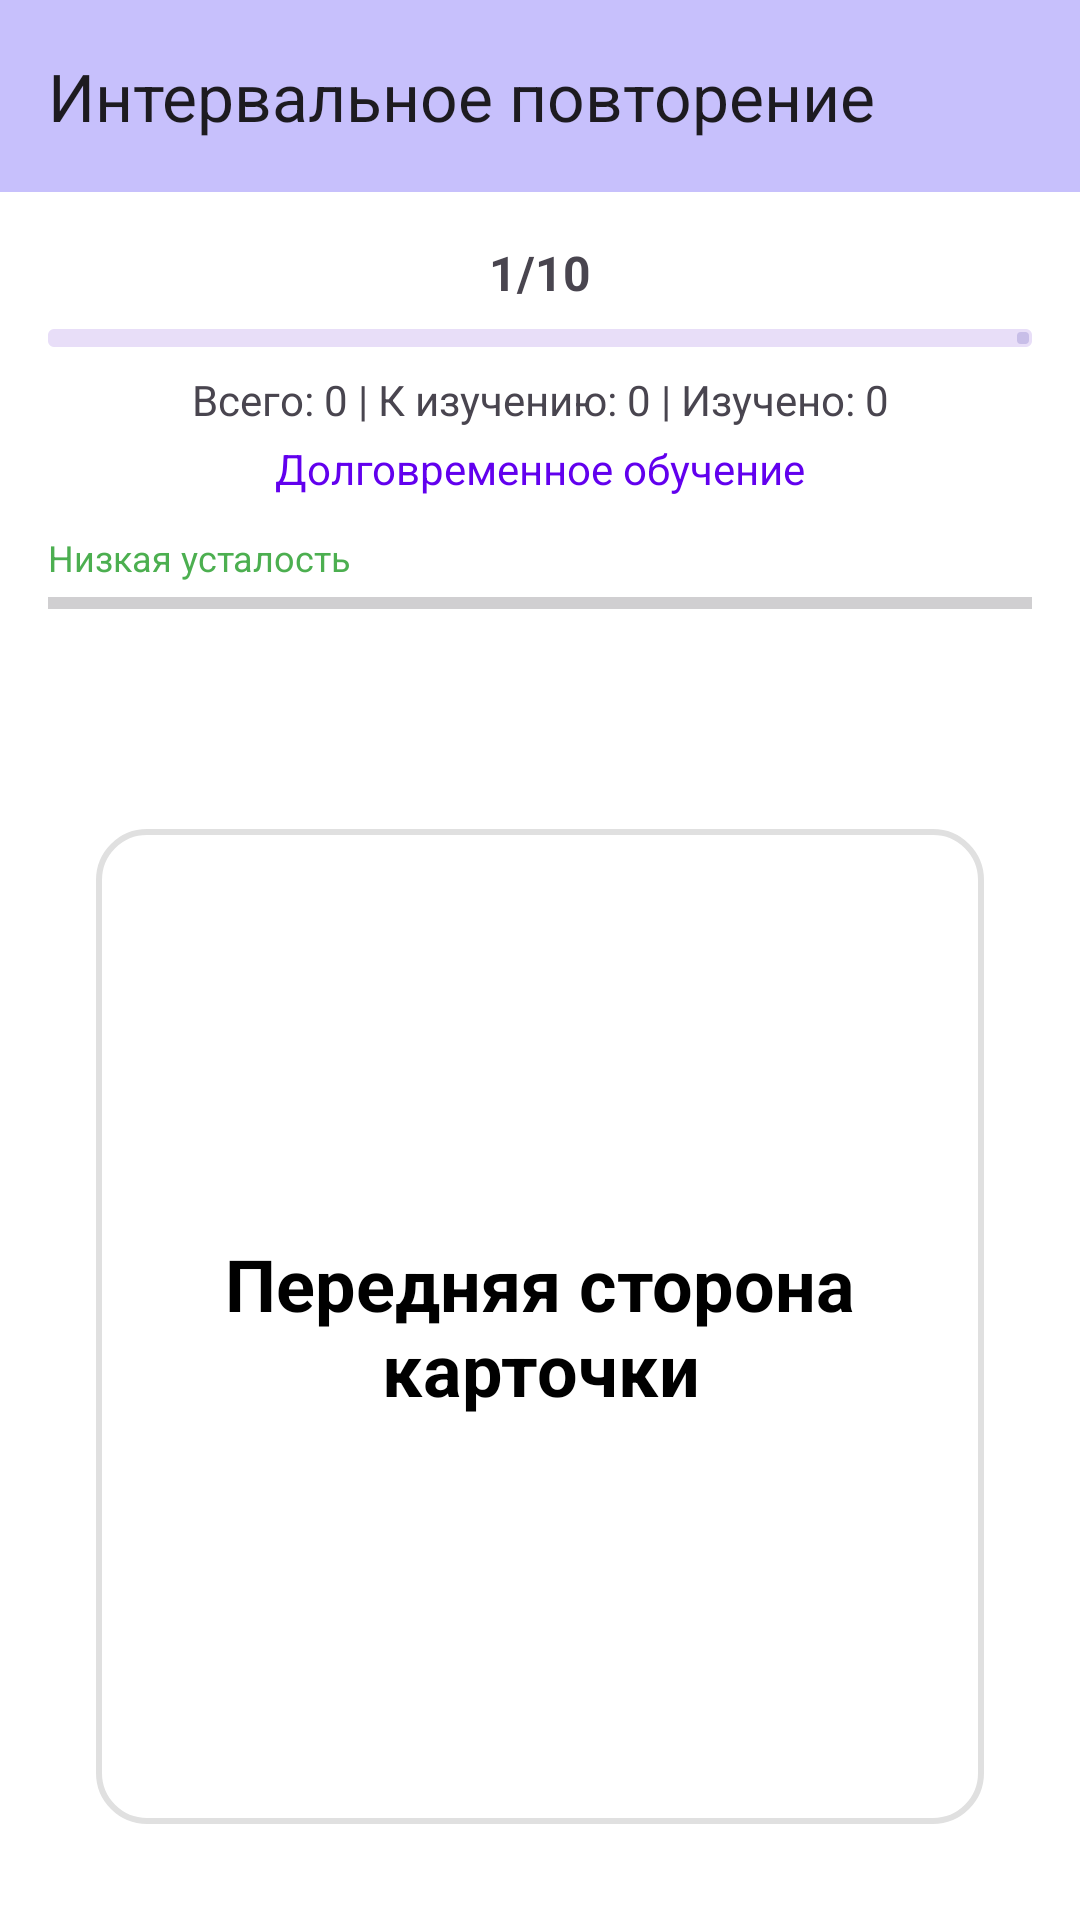

Reconstruct the res/layout file that produces this screen, plus the resources it refers to.
<!-- AndroidManifest.xml: application theme Theme.CardProject -->
<!-- res/layout/fragment_learning.xml -->
<?xml version="1.0" encoding="utf-8"?>
<LinearLayout xmlns:android="http://schemas.android.com/apk/res/android"
    xmlns:app="http://schemas.android.com/apk/res-auto"
    android:layout_width="match_parent"
    android:layout_height="match_parent"
    android:orientation="vertical"
    android:background="@color/white">

    
    <com.google.android.material.appbar.MaterialToolbar
        android:id="@+id/toolbar"
        android:layout_width="match_parent"
        android:layout_height="?attr/actionBarSize"
        android:background="?attr/colorPrimarySurface"
        app:navigationIcon="@drawable/ic_arrow_back"
        app:title="Интервальное повторение" />

    
    <LinearLayout
        android:layout_width="match_parent"
        android:layout_height="wrap_content"
        android:background="#FFFFFF"
        android:orientation="vertical"
        android:padding="16dp">

        
        <TextView
            android:id="@+id/cardCounter"
            android:layout_width="match_parent"
            android:layout_height="wrap_content"
            android:layout_marginBottom="8dp"
            android:gravity="center"
            android:text="1/10"
            android:textSize="16sp"
            android:textStyle="bold" />

        
        <com.google.android.material.progressindicator.LinearProgressIndicator
            android:id="@+id/cardProgress"
            android:layout_width="match_parent"
            android:layout_height="wrap_content"
            app:trackThickness="6dp" />

        
        <TextView
            android:id="@+id/progressText"
            android:layout_width="match_parent"
            android:layout_height="wrap_content"
            android:layout_marginTop="8dp"
            android:gravity="center"
            android:text="Всего: 0 | К изучению: 0 | Изучено: 0"
            android:textSize="14sp" />

        
        <TextView
            android:id="@+id/learningModeText"
            android:layout_width="match_parent"
            android:layout_height="wrap_content"
            android:layout_marginTop="4dp"
            android:gravity="center"
            android:text="Долговременное обучение"
            android:textColor="@color/purple_500"
            android:textSize="14sp" />

        <TextView
            android:id="@+id/mlStatusBadge"
            android:layout_width="wrap_content"
            android:layout_height="wrap_content"
            android:textSize="12sp"
            android:textColor="@color/purple_500"
            android:background="@drawable/badge_background"
            android:paddingHorizontal="8dp"
            android:paddingVertical="2dp"
            android:layout_marginStart="8dp"
            android:visibility="gone"
            app:layout_constraintTop_toTopOf="@id/learningModeText"
            app:layout_constraintStart_toEndOf="@id/learningModeText"
            app:layout_constraintBottom_toBottomOf="@id/learningModeText" />

        <LinearLayout
            android:layout_width="match_parent"
            android:layout_height="wrap_content"
            android:layout_marginTop="12dp"
            android:orientation="vertical">

            <TextView
                android:id="@+id/fatigueText"
                android:layout_width="wrap_content"
                android:layout_height="wrap_content"
                android:layout_marginBottom="4dp"
                android:text="Низкая усталость"
                android:textSize="12sp"
                android:textColor="@color/green_500" />

            <ProgressBar
                android:id="@+id/fatigueIndicator"
                style="?android:attr/progressBarStyleHorizontal"
                android:layout_width="match_parent"
                android:layout_height="6dp"
                android:max="100"
                android:progress="0"
                android:progressTint="@color/green_500" />

            <TextView
                android:id="@+id/mlStatusText"
                android:layout_width="wrap_content"
                android:layout_height="wrap_content"
                android:layout_marginTop="8dp"
                android:textSize="12sp"
                android:textColor="@color/purple_500"
                app:layout_constraintEnd_toEndOf="parent"
                app:layout_constraintStart_toStartOf="parent"
                app:layout_constraintTop_toBottomOf="@id/cardProgress" />

        </LinearLayout>

    </LinearLayout>

    
    <FrameLayout
        android:id="@+id/cardContainer"
        android:layout_width="match_parent"
        android:layout_height="0dp"
        android:layout_weight="1"
        android:background="@color/white"
        android:clickable="true"
        android:focusable="true"
        android:padding="32dp">

        
        <LinearLayout
            android:id="@+id/cardFrontLayout"
            android:layout_width="match_parent"
            android:layout_height="match_parent"
            android:background="@drawable/bg_card_fullscreen"
            android:gravity="center"
            android:orientation="vertical"
            android:padding="32dp"
            android:visibility="visible">

            <TextView
                android:id="@+id/cardFrontText"
                android:layout_width="match_parent"
                android:layout_height="wrap_content"
                android:gravity="center"
                android:text="Передняя сторона карточки"
                android:textColor="@color/black"
                android:textSize="24sp"
                android:textStyle="bold" />

        </LinearLayout>

        
        <LinearLayout
            android:id="@+id/cardBackLayout"
            android:layout_width="match_parent"
            android:layout_height="match_parent"
            android:background="@drawable/bg_card_fullscreen"
            android:gravity="center_horizontal"
            android:orientation="vertical"
            android:padding="32dp"
            android:visibility="gone">

            <TextView
                android:id="@+id/cardBackText"
                android:layout_width="match_parent"
                android:layout_height="0dp"
                android:layout_weight="1"
                android:gravity="center"
                android:text="Задняя сторона карточки"
                android:textColor="@color/black"
                android:textSize="20sp" />

            <Button
                android:id="@+id/btnShowFull"
                android:layout_width="wrap_content"
                android:layout_height="wrap_content"
                android:layout_marginTop="16dp"
                android:text="показать полностью"
                android:textSize="18sp"
                android:visibility="gone"
                app:icon="@drawable/ic_expand_more"
                style="@style/Widget.Material3.Button.TextButton"
                android:drawableEnd="@android:drawable/ic_menu_more"
                android:drawableTint="@color/blue_500" />
        </LinearLayout>

    </FrameLayout>

    
    <LinearLayout
        android:id="@+id/answerButtons"
        android:layout_width="match_parent"
        android:layout_height="wrap_content"
        android:background="#FFFFFF"
        android:gravity="center"
        android:orientation="horizontal"
        android:padding="16dp"
        android:visibility="gone">

        <Button
            android:id="@+id/dontKnowButton"
            style="@style/Widget.Material3.Button"
            android:layout_width="0dp"
            android:layout_height="wrap_content"
            android:layout_marginEnd="8dp"
            android:layout_weight="1"
            android:backgroundTint="@color/red_500"
            android:text="Не знаю"
            android:textColor="@color/white" />

        <Button
            android:id="@+id/knowButton"
            style="@style/Widget.Material3.Button"
            android:layout_width="0dp"
            android:layout_height="wrap_content"
            android:layout_marginStart="8dp"
            android:layout_weight="1"
            android:backgroundTint="@color/green_500"
            android:text="Знаю"
            android:textColor="@color/white" />

    </LinearLayout>

</LinearLayout>
<!-- resources referenced by this layout -->
<resources>
  <color name="black">#FF000000</color>
  <color name="blue_500">#2196F3</color>
  <color name="green_500">#4CAF50</color>
  <color name="purple_500">#FF6200EE</color>
  <color name="red_500">#F44336</color>
  <color name="white">#FFFFFFFF</color>
  <!-- drawable badge_background (drawable) -->
  <?xml version="1.0" encoding="utf-8"?>
  <shape xmlns:android="http://schemas.android.com/apk/res/android">
      <solid android:color="#E8E0FF" />
      <corners android:radius="12dp" />
      <stroke
          android:width="1dp"
          android:color="@color/purple_500" />
  </shape>
  <!-- drawable bg_card_fullscreen (drawable) -->
  <?xml version="1.0" encoding="utf-8"?>
  <shape xmlns:android="http://schemas.android.com/apk/res/android">
      <solid android:color="@android:color/white" />
      <stroke
          android:width="2dp"
          android:color="#E0E0E0" />
      <corners android:radius="16dp" />
      <padding
          android:left="16dp"
          android:top="16dp"
          android:right="16dp"
          android:bottom="16dp" />
  </shape>
  <!-- drawable ic_expand_more (drawable) -->
  <vector xmlns:android="http://schemas.android.com/apk/res/android"
      android:width="32dp"
      android:height="32dp"
      android:viewportWidth="24"
      android:viewportHeight="24"
      android:tint="?attr/colorPrimary">
      <path
          android:fillColor="@android:color/white"
          android:pathData="M16.59,8.59L12,13.17 7.41,8.59 6,10l6,6 6,-6z"/>
  </vector>
  <style name="Theme.CardProject" parent="Base.Theme.CardProject" />
  <style name="Base.Theme.CardProject" parent="Theme.Material3.DayNight.NoActionBar">
          <item name="colorPrimary">#508379C5</item>
          <item name="colorPrimaryVariant">#504C36F4</item>
          <item name="colorOnPrimary">@color/white</item>
          
  
          <item name="colorPrimarySurface">@color/your_primary_color</item>
      </style>
  <color name="your_primary_color">#504C36F4</color>
</resources>
